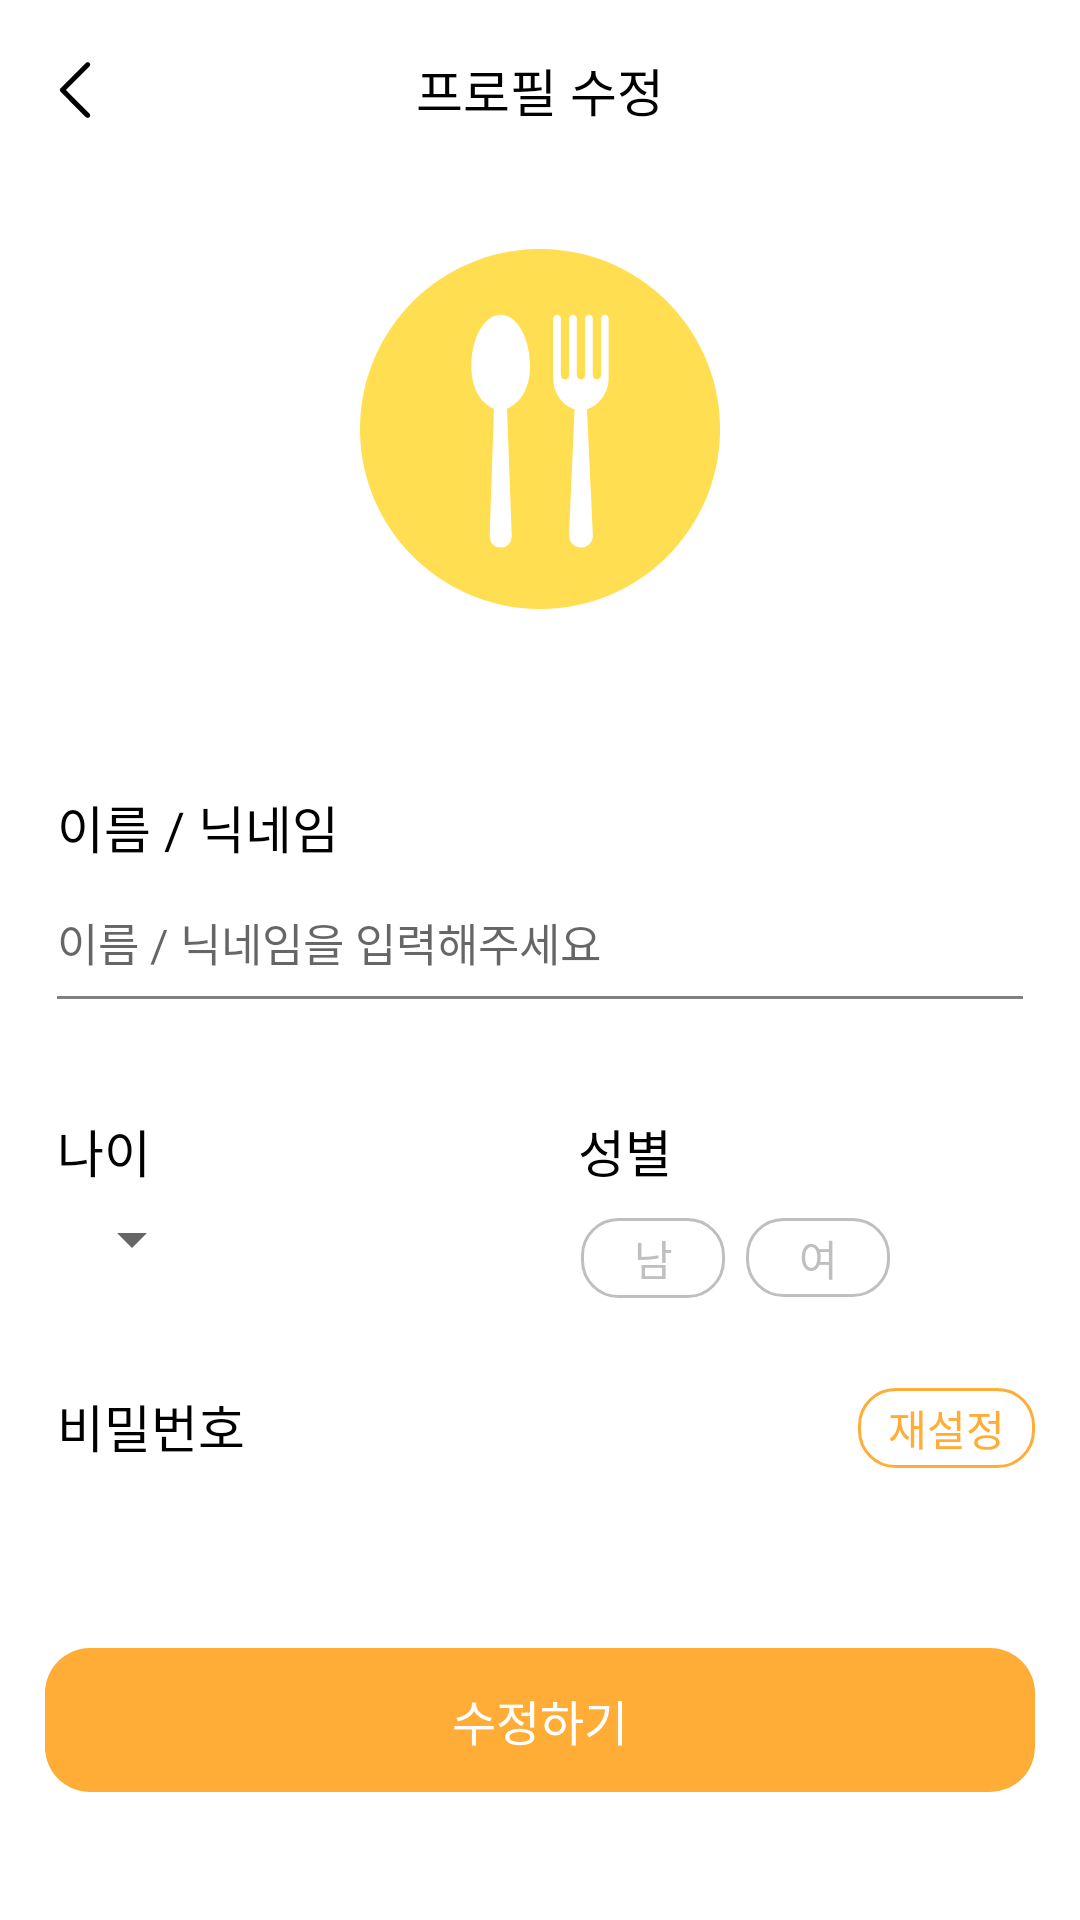

Android layout source for this screen:
<!-- AndroidManifest.xml: application theme Theme.Nutrihanjum -->
<!-- res/layout/activity_update_profile.xml -->
<?xml version="1.0" encoding="utf-8"?>
<RelativeLayout
    xmlns:android="http://schemas.android.com/apk/res/android"
    xmlns:app="http://schemas.android.com/apk/res-auto"
    xmlns:tools="http://schemas.android.com/tools"
    android:layout_width="match_parent"
    android:layout_height="match_parent"
    android:orientation="vertical">

    <RelativeLayout
        android:id="@+id/layout_toolbar"
        android:layout_width="match_parent"
        android:layout_height="60dp"
        android:layout_alignParentTop="true">

        <ImageView
            android:id="@+id/btn_back"
            android:layout_width="30dp"
            android:layout_height="30dp"
            android:layout_centerVertical="true"
            android:layout_marginStart="10dp"
            android:src="@drawable/ic_arrow_back" />

        <TextView
            android:layout_width="wrap_content"
            android:layout_height="wrap_content"
            android:layout_centerInParent="true"
            android:fontFamily="@font/apple_gothic_neo_b"
            android:text="@string/profile_edit"
            android:textColor="@color/black"
            android:textSize="17sp" />

    </RelativeLayout>

    <androidx.core.widget.NestedScrollView
        android:layout_width="match_parent"
        android:layout_height="match_parent"
        android:layout_below="@id/layout_toolbar"
        android:layout_alignParentBottom="true"
        android:layout_marginHorizontal="15dp">

        <LinearLayout
            android:layout_width="match_parent"
            android:layout_height="match_parent"
            android:layout_gravity="center"
            android:gravity="center"
            android:orientation="vertical"
            android:paddingBottom="30dp">

            <ImageView
                android:id="@+id/imageview_profile_image"
                android:layout_width="120dp"
                android:layout_height="120dp"
                android:layout_marginTop="30dp"
                android:layout_marginBottom="10dp"
                android:src="@drawable/ic_account_circle"/>

            <LinearLayout
                android:layout_width="match_parent"
                android:layout_height="wrap_content"
                android:layout_marginTop="50dp"
                android:orientation="vertical">

                <TextView
                    android:layout_width="wrap_content"
                    android:layout_height="wrap_content"
                    android:fontFamily="@font/apple_gothic_neo_b"
                    android:layout_marginStart="4dp"
                    android:text="@string/nick_name"
                    android:textColor="@color/black"
                    android:textSize="17sp" />

                <EditText
                    android:id="@+id/edittext_user_name"
                    android:layout_width="match_parent"
                    android:layout_height="wrap_content"
                    android:layout_marginTop="5dp"
                    android:backgroundTint="@color/gray"
                    android:fontFamily="@font/apple_gothic_neo_r"
                    android:hint="@string/login_nickname_hint"
                    android:inputType="textPersonName"
                    android:paddingBottom="16dp"
                    android:textSize="15sp" />

            </LinearLayout>

            <LinearLayout
                android:layout_width="match_parent"
                android:layout_height="wrap_content"
                android:layout_marginTop="30dp"
                android:orientation="horizontal">

                <LinearLayout
                    android:layout_width="wrap_content"
                    android:layout_height="wrap_content"
                    android:layout_weight="1"
                    android:orientation="vertical">

                    <TextView
                        android:layout_width="wrap_content"
                        android:layout_height="wrap_content"
                        android:fontFamily="@font/apple_gothic_neo_b"
                        android:layout_marginStart="4dp"
                        android:text="@string/age"
                        android:textColor="@color/black"
                        android:textSize="17sp" />

                    <androidx.appcompat.widget.AppCompatSpinner
                        android:id="@+id/spinner_age"
                        android:layout_width="wrap_content"
                        android:layout_height="wrap_content"
                        android:layout_marginStart="5dp"
                        android:layout_marginTop="5dp"/>

                </LinearLayout>

                <LinearLayout
                    android:layout_width="wrap_content"
                    android:layout_height="wrap_content"
                    android:layout_weight="1"
                    android:orientation="vertical">

                    <TextView
                        android:layout_width="wrap_content"
                        android:layout_height="wrap_content"
                        android:fontFamily="@font/apple_gothic_neo_b"
                        android:layout_marginStart="4dp"
                        android:text="@string/gender"
                        android:textColor="@color/black"
                        android:textSize="17sp" />

                    <RadioGroup
                        android:id="@+id/radio_group_gender"
                        android:layout_width="match_parent"
                        android:layout_height="wrap_content"
                        android:layout_marginTop="10dp"
                        android:layout_marginStart="5dp"
                        android:orientation="horizontal">

                        <RadioButton
                            android:id="@+id/radio_btn_male"
                            android:layout_width="wrap_content"
                            android:layout_height="wrap_content"
                            android:minHeight="0dp"
                            android:paddingVertical="3dp"
                            android:layout_marginEnd="7dp"
                            android:background="@drawable/selector_meal_time_radio_button"
                            android:button="@null"
                            android:fontFamily="@font/apple_gothic_neo_r"
                            android:text="@string/male"
                            android:textAlignment="center"
                            android:textColor="@drawable/selector_meal_time_radio_text"
                            android:textSize="14sp" />

                        <RadioButton
                            android:id="@+id/radio_btn_female"
                            android:layout_width="wrap_content"
                            android:layout_height="wrap_content"
                            android:minHeight="0dp"
                            android:paddingVertical="3dp"
                            android:layout_marginEnd="7dp"
                            android:background="@drawable/selector_meal_time_radio_button"
                            android:button="@null"
                            android:fontFamily="@font/apple_gothic_neo_r"
                            android:text="@string/female"
                            android:textAlignment="center"
                            android:textColor="@drawable/selector_meal_time_radio_text"
                            android:textSize="14sp" />

                    </RadioGroup>

                </LinearLayout>

            </LinearLayout>


            <RelativeLayout
                android:id="@+id/layout_password_reset"
                android:layout_width="match_parent"
                android:layout_height="wrap_content"
                android:layout_marginTop="30dp">

                <TextView
                    android:layout_width="wrap_content"
                    android:layout_height="wrap_content"
                    android:fontFamily="@font/apple_gothic_neo_b"
                    android:layout_marginStart="4dp"
                    android:text="@string/login_password"
                    android:textColor="@color/black"
                    android:textSize="17sp" />

                <TextView
                    android:id="@+id/btn_password_reset"
                    android:layout_width="wrap_content"
                    android:layout_height="wrap_content"
                    android:paddingHorizontal="10dp"
                    android:paddingVertical="3dp"
                    android:layout_alignParentEnd="true"
                    android:background="@drawable/box_rounded_boarder_orange"
                    android:fontFamily="@font/apple_gothic_neo_b"
                    android:gravity="center"
                    android:text="@string/reset"
                    android:textColor="@color/orange"
                    android:textSize="14sp" />

            </RelativeLayout>

            <RelativeLayout
                android:layout_width="match_parent"
                android:layout_height="wrap_content"
                android:layout_marginTop="60dp"
                android:layout_marginBottom="20dp"
                android:background="@drawable/box_rounded_orange"
                android:backgroundTint="@color/orange">

                <androidx.appcompat.widget.AppCompatButton
                    android:id="@+id/btn_update_profile"
                    android:layout_width="match_parent"
                    android:layout_height="wrap_content"
                    android:background="@android:color/transparent"
                    android:fontFamily="@font/apple_gothic_neo_b"
                    android:text="@string/action_edit"
                    android:textColor="@color/white"
                    android:textSize="16sp" />

                <com.google.android.material.progressindicator.CircularProgressIndicator
                    android:id="@+id/btn_loading"
                    android:layout_width="wrap_content"
                    android:layout_height="wrap_content"
                    app:indicatorColor="@color/white"
                    app:trackColor="@color/orange"
                    android:indeterminate="true"
                    android:layout_centerInParent="true"
                    android:visibility="gone"/>

            </RelativeLayout>

        </LinearLayout>
    </androidx.core.widget.NestedScrollView>

    <RelativeLayout
        android:id="@+id/layout_loading"
        android:layout_width="match_parent"
        android:layout_height="match_parent"
        android:clickable="true"
        android:focusable="true"
        android:focusableInTouchMode="true"
        android:visibility="gone">

        <com.google.android.material.progressindicator.CircularProgressIndicator
            android:layout_width="wrap_content"
            android:layout_height="wrap_content"
            app:indicatorColor="@color/orange"
            app:trackColor="@android:color/transparent"
            android:indeterminate="true"
            android:layout_centerInParent="true" />

    </RelativeLayout>

</RelativeLayout>
<!-- resources referenced by this layout -->
<resources>
  <color name="black">#FF000000</color>
  <color name="gray">#808080</color>
  <color name="orange">#FFAD36</color>
  <color name="white">#FFFFFFFF</color>
  <!-- drawable box_rounded_boarder_orange (drawable) -->
  <?xml version="1.0" encoding="utf-8"?>
  <shape
      xmlns:android="http://schemas.android.com/apk/res/android"
      android:shape="rectangle">
      <solid
          android:color="@android:color/transparent"/>
  
      <corners
          android:bottomRightRadius="12dp"
          android:bottomLeftRadius="12dp"
          android:topLeftRadius="12dp"
          android:topRightRadius="12dp"/>
      <stroke
          android:color="@color/orange"
          android:width="1dp"/>
  </shape>
  <!-- drawable box_rounded_orange (drawable) -->
  <?xml version="1.0" encoding="utf-8"?>
  <shape
      xmlns:android="http://schemas.android.com/apk/res/android"
      android:shape="rectangle">
      <solid
          android:color="@color/orange"/>
  
      <corners
          android:radius="15dp" />
  </shape>
  <!-- drawable ic_arrow_back (drawable) -->
  <vector android:height="24dp" android:viewportHeight="80"
      android:viewportWidth="80" android:width="24dp" xmlns:android="http://schemas.android.com/apk/res/android">
      <path android:fillColor="#FF000000" android:pathData="M51.24,64.75c-0.6,0 -1.18,-0.24 -1.6,-0.66L27.16,41.6c-0.88,-0.88 -0.89,-2.31 0,-3.2c0,0 0,0 0,0l22.49,-22.49c0.88,-0.88 2.31,-0.89 3.19,-0.01c0,0 0,0 0.01,0.01c0.88,0.88 0.89,2.31 0,3.2c0,0 0,0 0,0L31.96,40l20.88,20.89c0.88,0.88 0.89,2.31 0.01,3.19c0,0 0,0 -0.01,0.01C52.42,64.51 51.84,64.75 51.24,64.75z"/>
  </vector>
  <!-- drawable selector_meal_time_radio_text (drawable) -->
  <?xml version="1.0" encoding="utf-8"?>
  <selector xmlns:android="http://schemas.android.com/apk/res/android">
      <item android:color="@color/white" android:state_checked="true"></item>
      <item android:color="@color/handmade_gray" android:state_checked="false"></item>
  </selector>
  <string name="action_edit">수정하기</string>
  <string name="age">나이</string>
  <string name="female">여</string>
  <string name="gender">성별</string>
  <string name="login_nickname_hint">이름 / 닉네임을 입력해주세요</string>
  <string name="login_password">비밀번호</string>
  <string name="male">남</string>
  <string name="nick_name">이름 / 닉네임</string>
  <string name="profile_edit">프로필 수정</string>
  <string name="reset">재설정</string>
  <style name="Theme.Nutrihanjum" parent="Theme.MaterialComponents.Light.NoActionBar">
          
          <item name="colorPrimary">@color/black</item>
          <item name="colorPrimaryVariant">@color/yellow_200</item>
          <item name="colorOnPrimary">@color/white</item>
          
          <item name="colorSecondary">@color/teal_200</item>
          <item name="colorSecondaryVariant">@color/teal_700</item>
          <item name="colorOnSecondary">@color/black</item>
          
          <item name="android:statusBarColor" tools:targetApi="l">?attr/colorPrimaryVariant</item>
          
      </style>
  <color name="handmade_gray">#BFBFBF</color>
  <color name="yellow_200">#FFDE52</color>
  <color name="teal_200">#FF03DAC5</color>
  <color name="teal_700">#FF018786</color>
</resources>
